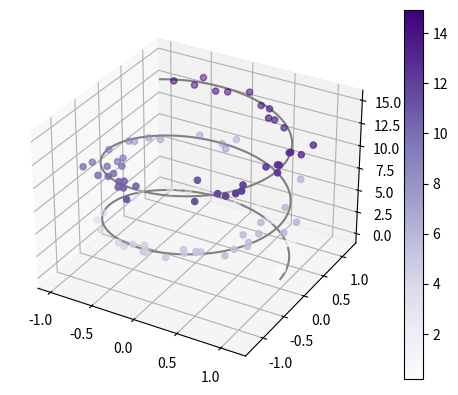

This figure's Python source:

from mpl_toolkits import mplot3d

import numpy as np
import matplotlib.pyplot as plt

def PlotarPlano():
    fig = plt.figure()
    eixos = plt.axes(projection="3d")
    plt.show()

def GraficoBarras3D():
    fig = plt.figure()
    eixos = plt.axes(projection="3d")
    for c, z in zip(['r', 'g', 'b', 'y'], [30, 20, 10, 0]):  # Para cada par (cor,número)
        xs = np.arange(20)  # Gera uma lista [0, 1, 2, ..., 19]
        ys = np.random.rand(20)  # Gera 20 valores entre 0 e 1

        cs = [c] * len(xs)  # Gera uma lista com 20 posições da cor descrita em c

        eixos.bar(xs, ys, zs=z, zdir='y', color=cs, alpha=0.6)  # alpha indica a transparência

    eixos.set_xlabel('X')
    eixos.set_ylabel('Y')
    eixos.set_zlabel('Z')

    plt.show()

def GraficoLinha3D():
    fig = plt.figure()
    eixos = plt.axes(projection="3d")

    z_line = np.linspace(0, 15, 1000)  # Gera 1000 pontos, bem distribuídos, entre 0 e 15
    x_line = np.cos(z_line)
    y_line = np.sin(z_line)
    eixos.plot3D(x_line, y_line, z_line, 'red')
    plt.show()

def GraficoLinha3DMelhorado():
    fig = plt.figure()
    eixos = plt.axes(projection="3d")

    z_line = np.linspace(0, 15, 1000)
    x_line = np.cos(z_line)
    y_line = np.sin(z_line)
    eixos.plot3D(x_line, y_line, z_line, 'gray')

    pontos_z = 15 * np.random.random(100)  # Gera 100 pontos aleatórios entre 0 e 1 - Depois multiplica por 15
    pontos_x = np.cos(pontos_z) + 0.1 * np.random.randn(100)
    pontos_y = np.sin(pontos_z) + 0.1 * np.random.randn(100)
    #eixos.scatter3D(pontos_x, pontos_y, pontos_z, c=pontos_z, cmap='viridis')  # cmap usa um mapa de cores (variação em 'c')

    mapa_cores = eixos.scatter3D(pontos_x, pontos_y, pontos_z, c=pontos_z, cmap='Purples')
    plt.colorbar(mapa_cores)

    plt.show()

def Cubo():
    fig = plt.figure()
    eixos = plt.axes(projection="3d")

    sides = np.array([3, 3, 3])
    # Cria uma matriz 3D, 3X3X3, preenchida com 1's
    data = np.ones(sides)
    # Plota o grid ('voxel') representado por data
    eixos.voxels(data, facecolors="blue")
    plt.show()

def Esfera():
    fig = plt.figure()
    eixos = plt.axes(projection="3d")

    # Make data
    u = np.linspace(0, 2 * np.pi, 100)
    v = np.linspace(0, np.pi, 100)

    x = 10 * np.outer(np.cos(u), np.sin(v))  # outer - realiza o produto (outer) de dois vetores, gerando uma matriz
    y = 10 * np.outer(np.sin(u), np.sin(v))
    z = 10 * np.outer(np.ones(np.size(u)), np.cos(v))

    # Plot the surface
    eixos.plot_surface(x, y, z, color='b')

    plt.show()


# ################### Programa Principal #################### #
opcao = 4              # 2 e 4

if opcao == 1:
    PlotarPlano()
elif opcao == 2:
    GraficoBarras3D()
elif opcao == 3:
    GraficoLinha3D()
elif opcao == 4:
    GraficoLinha3DMelhorado()
elif opcao == 5:
    Cubo()
elif opcao == 6:
    Esfera()
